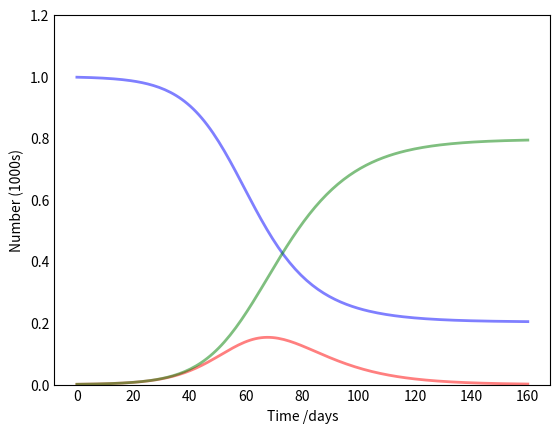

Source code (Python): (Note: this script raises an exception after producing the figure.)
# Lightly modified from from https://scipython.com/book/chapter-8-scipy/additional-examples/the-sir-epidemic-model/
# Goal is to learn the beta and gamma parameters from socio-economic facotrs

import numpy as np
from scipy.integrate import odeint
import matplotlib.pyplot as plt


class SIRmodel():
    def __init__(self, N=1000, I0=1, R0=1):
        # Total population, N.
        self.N = N
        # Initial number of infected and recovered individuals, I0 and R0.
        self.I0 = I0
        self.R0 = R0
        # Everyone else, S0, is susceptible to infection initially.
        self.S0 = N - I0 - R0

        # Contact rate, beta, and mean recovery rate, gamma, (in 1/days).
        # These should be learned
        self.beta = 0.2
        self.gamma = 1./10

        
    # The SIR model differential equations.
    def deriv(self, y, t, N, beta, gamma):
        S, I, R = y
        dSdt = -beta * S * I / N
        dIdt = beta * S * I / N - gamma * I
        dRdt = gamma * I
        return dSdt, dIdt, dRdt


    # Learn parameters and update them here
    def update_param(self, beta, gamma):
        self.beta = beta
        self.gamma = gamma


    def plot(self, t):
        # Initial conditions vector
        y0 = self.S0, self.I0, self.R0
        # Integrate the SIR equations over the time grid, t.
        ret = odeint(self.deriv, y0, t, args=(self.N, self.beta, self.gamma))
        S, I, R = ret.T

        # Plot the data on three separate curves for S(t), I(t) and R(t)
        fig = plt.figure(facecolor='w')
        ax = fig.add_subplot(111, axisbelow=True)
        ax.plot(t, S/1000, 'b', alpha=0.5, lw=2, label='Susceptible')
        ax.plot(t, I/1000, 'r', alpha=0.5, lw=2, label='Infected')
        ax.plot(t, R/1000, 'g', alpha=0.5, lw=2, label='Recovered with immunity')
        ax.set_xlabel('Time /days')
        ax.set_ylabel('Number (1000s)')
        ax.set_ylim(0,1.2)
        ax.yaxis.set_tick_params(length=0)
        ax.xaxis.set_tick_params(length=0)
        ax.grid(b=True, which='major', c='w', lw=2, ls='-')
        legend = ax.legend()
        legend.get_frame().set_alpha(0.5)
        for spine in ('top', 'right', 'bottom', 'left'):
            ax.spines[spine].set_visible(False)
            plt.show()

if __name__ == "__main__":
    # A grid of time points (in days)
    t = np.linspace(0, 160, 160)
    model = SIRmodel()
    model.plot(t)
